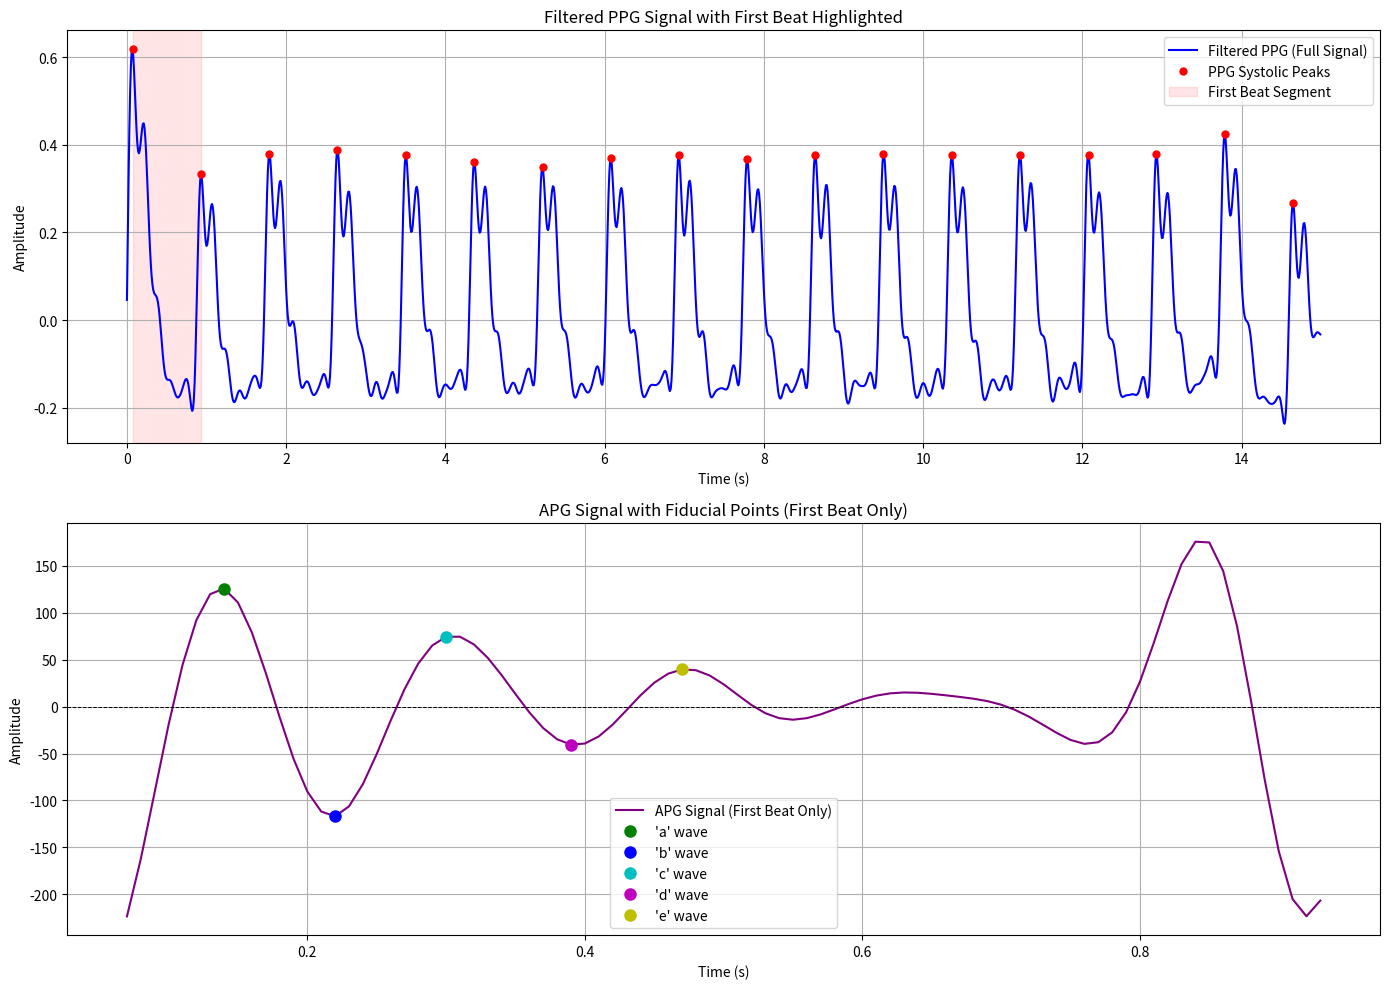

The matplotlib source for this figure:
import numpy as np
import matplotlib.pyplot as plt
from scipy.signal import find_peaks, butter, filtfilt

# --- 1. Signal Simulation and Preprocessing Functions ---

def simulate_ppg_signal(fs, duration_sec, heart_rate_bpm):
    """Generates a synthetic PPG signal with typical morphology."""
    num_samples = int(fs * duration_sec)
    time = np.linspace(0, duration_sec, num_samples, endpoint=False)
    heart_rate_hz = heart_rate_bpm / 60
    
    # Base sinusoidal component for systolic peak
    ppg_signal_base = np.sin(2 * np.pi * heart_rate_hz * time)
    
    # Add a dicrotic notch (higher frequency component slightly delayed)
    dicrotic_component = -0.25 * np.sin(2 * np.pi * 5 * heart_rate_hz * (time - 0.1)) 
    
    # Combine to simulate a more realistic PPG shape
    ppg_signal_dummy = ppg_signal_base + dicrotic_component 
    
    # Apply some damping to make the decay more realistic within each beat
    time_within_beat = np.fmod(time, (1.0 / heart_rate_hz)) 
    ppg_signal_dummy = ppg_signal_dummy * np.exp(-5 * time_within_beat) 
    
    # Add a slow baseline wander and scale the signal to a typical range (0-1)
    ppg_signal_dummy = ppg_signal_dummy + np.sin(2 * np.pi * 0.1 * time) * 0.1 
    ppg_signal_dummy = (ppg_signal_dummy - np.min(ppg_signal_dummy)) / (np.max(ppg_signal_dummy) - np.min(ppg_signal_dummy))
    ppg_signal_dummy = ppg_signal_dummy * 0.8 + 0.2 # Scale to 0.2 to 1.0 range
    
    # Add a small amount of Gaussian noise
    ppg_signal_dummy += np.random.normal(0, 0.02, num_samples)
    
    return time, ppg_signal_dummy

def preprocess_ppg(signal, fs, lowcut=0.5, highcut=8.0, order=4):
    """Applies a Butterworth bandpass filter to the PPG signal."""
    nyquist = 0.5 * fs
    low = lowcut / nyquist
    high = highcut / nyquist
    b, a = butter(order, [low, high], btype='band')
    filtered_signal = filtfilt(b, a, signal)
    return filtered_signal

def calculate_derivative(signal, time):
    """Calculates the numerical derivative of a signal with respect to time."""
    return np.gradient(signal, time)

# --- 2. APG Fiducial Point Detection for a Single Beat ---

def find_apg_fiducials_for_single_segment(apg_signal, beat_start_idx, beat_end_idx, fs):
    """
    Identifies 'a', 'b', 'c', 'd', 'e' waves within a single APG beat segment.
    Returns the global indices of these points.
    """
    if beat_start_idx >= len(apg_signal) or beat_end_idx > len(apg_signal) or beat_start_idx >= beat_end_idx:
        return None, None, None, None, None

    apg_beat_segment = apg_signal[beat_start_idx:beat_end_idx]
    
    a_loc, b_loc, c_loc, d_loc, e_loc = None, None, None, None, None

    if len(apg_beat_segment) < 5: 
        return None, None, None, None, None

    apg_segment_range = np.max(apg_beat_segment) - np.min(apg_beat_segment)
    if apg_segment_range <= 0.0001: # Handle very flat segments
        return None, None, None, None, None

    beat_duration_sec = (beat_end_idx - beat_start_idx) / fs
    if beat_duration_sec == 0: 
        return None, None, None, None, None

    # APG specific parameters: smaller distance, very low prominence to catch all local extrema
    apg_min_peak_distance = int(fs * 0.02) # 20ms distance
    apg_prominence_for_all_extrema = 0.0001 # A small absolute value

    pos_peaks_local_idx, _ = find_peaks(apg_beat_segment, distance=apg_min_peak_distance, prominence=apg_prominence_for_all_extrema)
    neg_peaks_local_idx, _ = find_peaks(-apg_beat_segment, distance=apg_min_peak_distance, prominence=apg_prominence_for_all_extrema)

    # Convert local indices to global indices and get corresponding APG values
    all_pos_peaks_global_info = [(idx + beat_start_idx, apg_beat_segment[idx]) for idx in pos_peaks_local_idx]
    all_neg_peaks_global_info = [(idx + beat_start_idx, apg_beat_segment[idx]) for idx in neg_peaks_local_idx]
    
    # --- Robust APG Fiducial Point Identification Logic ---
    
    # 1. Identify 'a' wave: The highest positive peak in the early part of the beat.
    # Search window for 'a': 0% to 30% of the beat duration from beat start.
    a_search_start_time = beat_start_idx / fs
    a_search_end_time = a_search_start_time + (0.3 * beat_duration_sec) 
    a_candidates = [p for p in all_pos_peaks_global_info if a_search_start_time <= p[0] / fs <= a_search_end_time]
    if a_candidates:
        a_loc = max(a_candidates, key=lambda x: x[1])[0] 

    if a_loc is None: 
        return None, None, None, None, None

    # 2. Identify 'b' wave: The most negative peak *after* 'a'. 
    # Search window for 'b': from a_loc time + 5% of beat duration to a_loc time + 40% of beat duration.
    b_search_start_time = (a_loc / fs) + (0.05 * beat_duration_sec) 
    b_search_end_time = (a_loc / fs) + (0.4 * beat_duration_sec) 
    b_candidates = [p for p in all_neg_peaks_global_info if b_search_start_time <= p[0] / fs <= b_search_end_time]
    if b_candidates:
        b_loc = min(b_candidates, key=lambda x: x[1])[0] 

    current_anchor_time_sec = (b_loc / fs) if b_loc is not None else (a_loc / fs)

    if current_anchor_time_sec is not None:
        # --- Find 'c' wave ---
        c_search_start_time = current_anchor_time_sec + (0.05 * beat_duration_sec) 
        c_search_end_time = (a_loc / fs) + (0.5 * beat_duration_sec)
        c_candidates = [p for p in all_pos_peaks_global_info if c_search_start_time <= p[0] / fs <= c_search_end_time]
        if c_candidates:
            c_loc = sorted(c_candidates, key=lambda x: (x[0], -x[1]))[0][0] 
            current_anchor_time_sec = (c_loc / fs)
        else:
            c_loc = None 

        # --- Find 'd' wave ---
        d_search_start_time = (current_anchor_time_sec + (0.05 * beat_duration_sec)) if c_loc is not None else ((b_loc / fs if b_loc is not None else a_loc / fs) + (0.1 * beat_duration_sec))
        d_search_end_time = (a_loc / fs) + (0.6 * beat_duration_sec)
        d_candidates = [p for p in all_neg_peaks_global_info if d_search_start_time <= p[0] / fs <= d_search_end_time]
        if d_candidates:
            d_loc = sorted(d_candidates, key=lambda x: (x[0], x[1]))[0][0] 
            current_anchor_time_sec = (d_loc / fs)
        else:
            d_loc = None

        # --- Find 'e' wave ---
        e_search_start_time = (current_anchor_time_sec + (0.05 * beat_duration_sec)) if d_loc is not None else ((c_loc / fs if c_loc is not None else (b_loc / fs if b_loc is not None else a_loc / fs)) + (0.15 * beat_duration_sec))
        e_search_end_time = (a_loc / fs) + (0.7 * beat_duration_sec)
        e_candidates = [p for p in all_pos_peaks_global_info if e_search_start_time <= p[0] / fs <= e_search_end_time]
        if e_candidates:
            e_loc = sorted(e_candidates, key=lambda x: (x[0], -x[1]))[0][0] 
        else:
            e_loc = None
    
    return a_loc, b_loc, c_loc, d_loc, e_loc

# --- Main Script Execution ---

if __name__ == "__main__":
    # --- 1. Simulate PPG Signal ---
    sampling_rate = 100 # Hz
    duration = 15     # seconds (Full signal duration for context)
    heart_rate_bpm = 70
    
    time, raw_ppg = simulate_ppg_signal(sampling_rate, duration, heart_rate_bpm)

    # --- 2. Preprocess PPG Signal ---
    filtered_ppg = preprocess_ppg(raw_ppg, sampling_rate)

    # --- 3. Find PPG Systolic Peaks to identify beats ---
    min_peak_distance_ppg = int(sampling_rate * 0.4) 
    prominence_threshold_ppg = 0.1 * np.max(filtered_ppg) 
    
    ppg_systolic_peak_locs, _ = find_peaks(filtered_ppg, distance=min_peak_distance_ppg, prominence=prominence_threshold_ppg)
    
    # Ensure at least two systolic peaks exist to define the first beat
    if len(ppg_systolic_peak_locs) < 2:
        print("Not enough PPG peaks detected to identify the first beat.")
        exit()

    # Define the first beat segment indices (global)
    first_beat_start_idx = ppg_systolic_peak_locs[0]
    first_beat_end_idx = ppg_systolic_peak_locs[1]
    
    # --- 4. Derive APG Signal ---
    vpg_signal = calculate_derivative(filtered_ppg, time[:len(filtered_ppg)])
    apg_signal = calculate_derivative(vpg_signal, time[:len(vpg_signal)])

    # --- 5. Find APG Fiducials for the First Beat ---
    first_beat_a_loc, first_beat_b_loc, first_beat_c_loc, first_beat_d_loc, first_beat_e_loc = \
        find_apg_fiducials_for_single_segment(apg_signal, first_beat_start_idx, first_beat_end_idx, sampling_rate)

    # --- 6. Prepare data for plotting ONLY the first beat APG ---
    # Slice the APG signal and its time array to cover only the first beat
    apg_first_beat_time = time[first_beat_start_idx:first_beat_end_idx+1]
    apg_first_beat_signal = apg_signal[first_beat_start_idx:first_beat_end_idx+1]

    plt.figure(figsize=(14, 10))

    # Plot 1: Full Filtered PPG with First Beat Highlight
    plt.subplot(2, 1, 1)
    plt.plot(time, filtered_ppg, label='Filtered PPG (Full Signal)', color='blue')
    plt.plot(time[ppg_systolic_peak_locs], filtered_ppg[ppg_systolic_peak_locs], 'ro', markersize=5, label='PPG Systolic Peaks')
    
    # Highlight the first beat segment
    plt.axvspan(time[first_beat_start_idx], time[first_beat_end_idx], color='red', alpha=0.1, label='First Beat Segment')
    
    plt.title('Filtered PPG Signal with First Beat Highlighted')
    plt.xlabel('Time (s)')
    plt.ylabel('Amplitude')
    plt.legend()
    plt.grid(True)

    # Plot 2: APG Signal - First Beat Only with Fiducial Points
    plt.subplot(2, 1, 2)
    plt.plot(apg_first_beat_time, apg_first_beat_signal, label='APG Signal (First Beat Only)', color='purple', linewidth=1.5)
    plt.axhline(0, color='black', linestyle='--', linewidth=0.7) # Zero line for reference

    # Plot the detected APG fiducial points for the first beat
    # Note: These indices are global, so we use `time[idx]` for correct x-axis plotting.
    if first_beat_a_loc is not None: 
        plt.plot(time[first_beat_a_loc], apg_signal[first_beat_a_loc], 'go', markersize=8, label='\'a\' wave')
    if first_beat_b_loc is not None:
        plt.plot(time[first_beat_b_loc], apg_signal[first_beat_b_loc], 'bo', markersize=8, label='\'b\' wave')
    if first_beat_c_loc is not None:
        plt.plot(time[first_beat_c_loc], apg_signal[first_beat_c_loc], 'co', markersize=8, label='\'c\' wave')
    if first_beat_d_loc is not None:
        plt.plot(time[first_beat_d_loc], apg_signal[first_beat_d_loc], 'mo', markersize=8, label='\'d\' wave')
    if first_beat_e_loc is not None:
        plt.plot(time[first_beat_e_loc], apg_signal[first_beat_e_loc], 'yo', markersize=8, label='\'e\' wave')
            
    plt.title('APG Signal with Fiducial Points (First Beat Only)')
    plt.xlabel('Time (s)')
    plt.ylabel('Amplitude')
    plt.legend()
    plt.grid(True)

    plt.tight_layout() 
    plt.show() 

    print("\n--- First Beat APG Fiducial Points Details ---")
    if first_beat_a_loc is not None:
        print(f"'a' wave: Index = {first_beat_a_loc}, Amplitude = {apg_signal[first_beat_a_loc]:.4f}")
    else:
        print("'a' wave: Not detected for the first beat.")
    
    if first_beat_b_loc is not None:
        print(f"'b' wave: Index = {first_beat_b_loc}, Amplitude = {apg_signal[first_beat_b_loc]:.4f}")
    else:
        print("'b' wave: Not detected for the first beat.")
    
    if first_beat_c_loc is not None:
        print(f"'c' wave: Index = {first_beat_c_loc}, Amplitude = {apg_signal[first_beat_c_loc]:.4f}")
    else:
        print("'c' wave: Not detected for the first beat.")
        
    if first_beat_d_loc is not None:
        print(f"'d' wave: Index = {first_beat_d_loc}, Amplitude = {apg_signal[first_beat_d_loc]:.4f}")
    else:
        print("'d' wave: Not detected for the first beat.")
        
    if first_beat_e_loc is not None:
        print(f"'e' wave: Index = {first_beat_e_loc}, Amplitude = {apg_signal[first_beat_e_loc]:.4f}")
    else:
        print("'e' wave: Not detected for the first beat.")